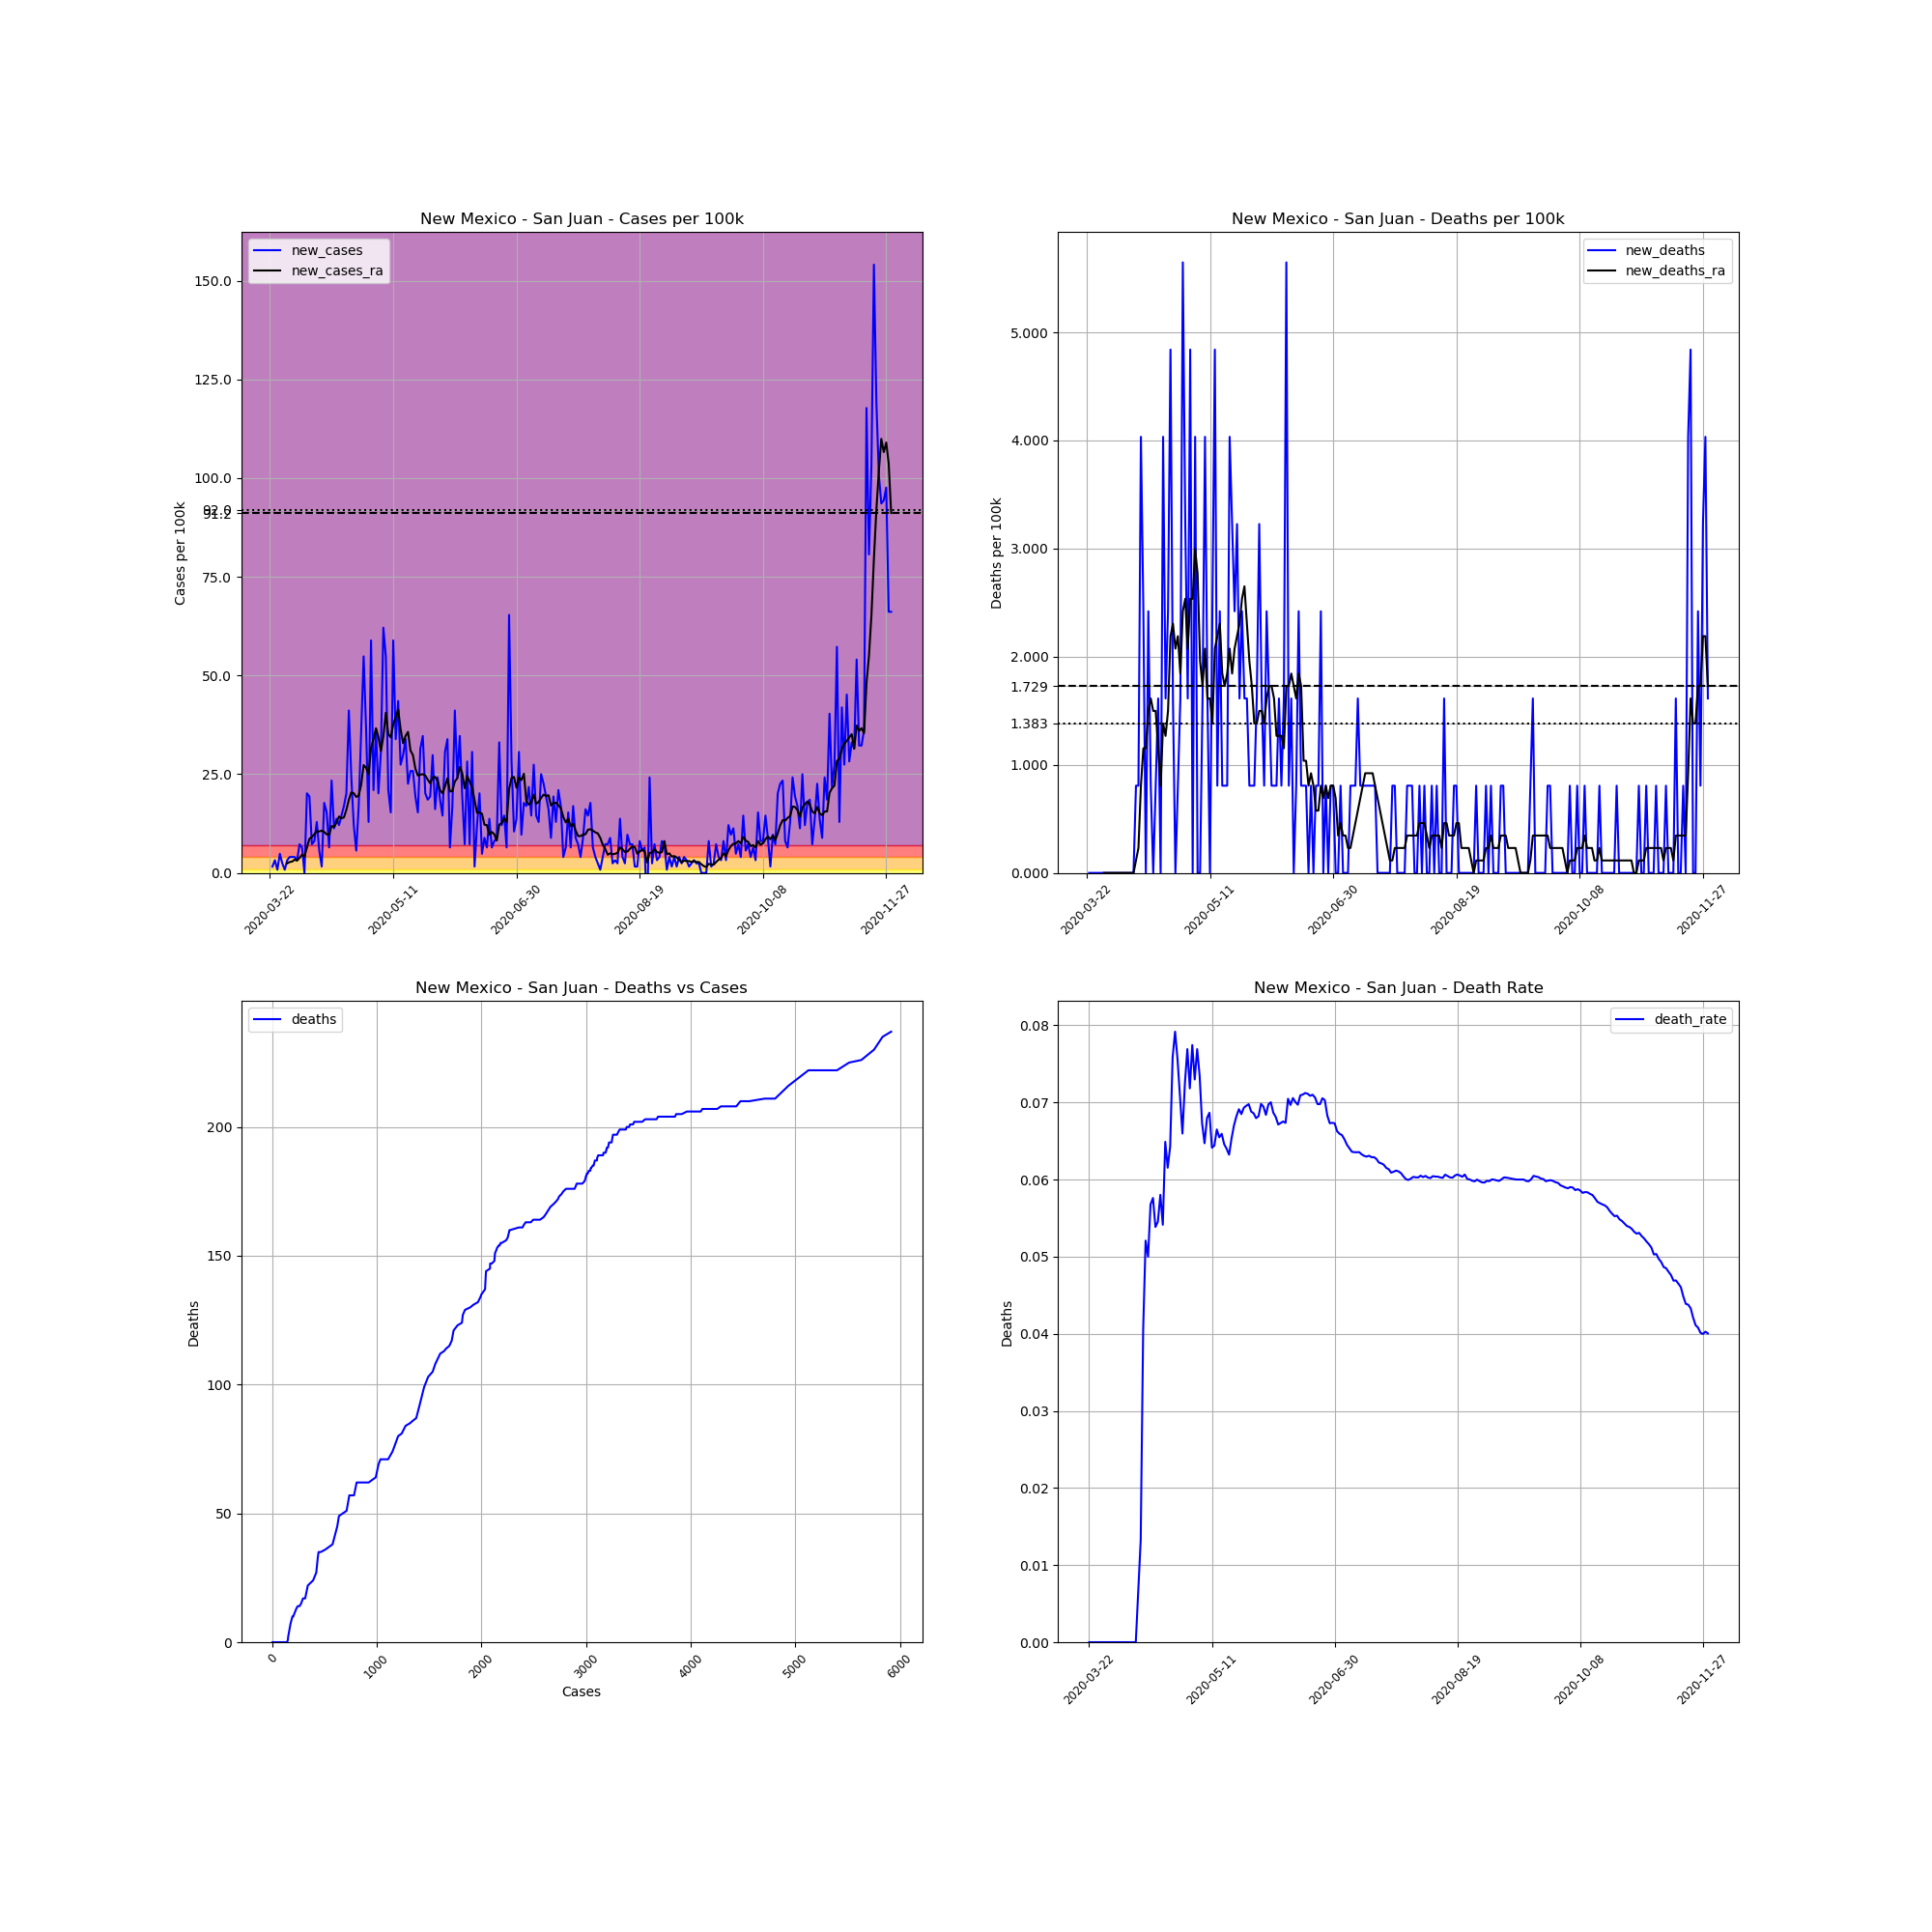

The file beside this chart, header and first rows:
, date, county, state, fips, cases, deaths, COUNTY, STNAME, CTYNAME, POPESTIMATE2019, cases_per_100k, deaths_per_100k, death_rate, new_cases, new_deaths, new_cases_ra, new_deaths_ra
277959, 2020-03-22, San Juan, New Mexico, 35045, 1, 0.0, 45, New Mexico, San Juan, 123958, 0.8067, 0.0, 0.0, , , , 
277960, 2020-03-23, San Juan, New Mexico, 35045, 3, 0.0, 45, New Mexico, San Juan, 123958, 2.42, 0.0, 0.0, 1.613, 0.0, , 
277961, 2020-03-24, San Juan, New Mexico, 35045, 7, 0.0, 45, New Mexico, San Juan, 123958, 5.647, 0.0, 0.0, 3.227, 0.0, , 
277962, 2020-03-25, San Juan, New Mexico, 35045, 8, 0.0, 45, New Mexico, San Juan, 123958, 6.454, 0.0, 0.0, 0.8067, 0.0, , 
277963, 2020-03-26, San Juan, New Mexico, 35045, 14, 0.0, 45, New Mexico, San Juan, 123958, 11.29, 0.0, 0.0, 4.84, 0.0, , 
277964, 2020-03-27, San Juan, New Mexico, 35045, 17, 0.0, 45, New Mexico, San Juan, 123958, 13.71, 0.0, 0.0, 2.42, 0.0, , 
277965, 2020-03-28, San Juan, New Mexico, 35045, 18, 0.0, 45, New Mexico, San Juan, 123958, 14.52, 0.0, 0.0, 0.8067, 0.0, , 
277966, 2020-03-29, San Juan, New Mexico, 35045, 22, 0.0, 45, New Mexico, San Juan, 123958, 17.75, 0.0, 0.0, 3.227, 0.0, 2.42, 0.0
277967, 2020-03-30, San Juan, New Mexico, 35045, 27, 0.0, 45, New Mexico, San Juan, 123958, 21.78, 0.0, 0.0, 4.034, 0.0, 2.766, 0.0
277968, 2020-03-31, San Juan, New Mexico, 35045, 32, 0.0, 45, New Mexico, San Juan, 123958, 25.82, 0.0, 0.0, 4.034, 0.0, 2.881, 0.0
277969, 2020-04-01, San Juan, New Mexico, 35045, 37, 0.0, 45, New Mexico, San Juan, 123958, 29.85, 0.0, 0.0, 4.034, 0.0, 3.342, 0.0
277970, 2020-04-02, San Juan, New Mexico, 35045, 41, 0.0, 45, New Mexico, San Juan, 123958, 33.08, 0.0, 0.0, 3.227, 0.0, 3.112, 0.0
277971, 2020-04-03, San Juan, New Mexico, 35045, 50, 0.0, 45, New Mexico, San Juan, 123958, 40.34, 0.0, 0.0, 7.261, 0.0, 3.803, 0.0
277972, 2020-04-04, San Juan, New Mexico, 35045, 58, 0.0, 45, New Mexico, San Juan, 123958, 46.79, 0.0, 0.0, 6.454, 0.0, 4.61, 0.0
277973, 2020-04-05, San Juan, New Mexico, 35045, 58, 0.0, 45, New Mexico, San Juan, 123958, 46.79, 0.0, 0.0, 0.0, 0.0, 4.149, 0.0
277974, 2020-04-06, San Juan, New Mexico, 35045, 83, 0.0, 45, New Mexico, San Juan, 123958, 66.96, 0.0, 0.0, 20.17, 0.0, 6.454, 0.0
277975, 2020-04-07, San Juan, New Mexico, 35045, 107, 0.0, 45, New Mexico, San Juan, 123958, 86.32, 0.0, 0.0, 19.36, 0.0, 8.643, 0.0
277976, 2020-04-08, San Juan, New Mexico, 35045, 116, 0.0, 45, New Mexico, San Juan, 123958, 93.58, 0.0, 0.0, 7.261, 0.0, 9.104, 0.0
277977, 2020-04-09, San Juan, New Mexico, 35045, 126, 0.0, 45, New Mexico, San Juan, 123958, 101.6, 0.0, 0.0, 8.067, 0.0, 9.796, 0.0
277978, 2020-04-10, San Juan, New Mexico, 35045, 142, 0.0, 45, New Mexico, San Juan, 123958, 114.6, 0.0, 0.0, 12.91, 0.0, 10.6, 0.0
277979, 2020-04-11, San Juan, New Mexico, 35045, 149, 1.0, 45, New Mexico, San Juan, 123958, 120.2, 0.8067, 0.006711, 5.647, 0.8067, 10.49, 0.1152
277980, 2020-04-12, San Juan, New Mexico, 35045, 151, 2.0, 45, New Mexico, San Juan, 123958, 121.8, 1.613, 0.01325, 1.613, 0.8067, 10.72, 0.2305
277981, 2020-04-13, San Juan, New Mexico, 35045, 173, 7.0, 45, New Mexico, San Juan, 123958, 139.6, 5.647, 0.04046, 17.75, 4.034, 10.37, 0.8067
277982, 2020-04-14, San Juan, New Mexico, 35045, 192, 10.0, 45, New Mexico, San Juan, 123958, 154.9, 8.067, 0.05208, 15.33, 2.42, 9.796, 1.152
277983, 2020-04-15, San Juan, New Mexico, 35045, 200, 10.0, 45, New Mexico, San Juan, 123958, 161.3, 8.067, 0.05, 6.454, 0.0, 9.681, 1.152
277984, 2020-04-16, San Juan, New Mexico, 35045, 229, 13.0, 45, New Mexico, San Juan, 123958, 184.7, 10.49, 0.05677, 23.4, 2.42, 11.87, 1.498
277985, 2020-04-17, San Juan, New Mexico, 35045, 243, 14.0, 45, New Mexico, San Juan, 123958, 196, 11.29, 0.05761, 11.29, 0.8067, 11.64, 1.613
277986, 2020-04-18, San Juan, New Mexico, 35045, 260, 14.0, 45, New Mexico, San Juan, 123958, 209.7, 11.29, 0.05385, 13.71, 0.0, 12.79, 1.498
277987, 2020-04-19, San Juan, New Mexico, 35045, 275, 15.0, 45, New Mexico, San Juan, 123958, 221.8, 12.1, 0.05455, 12.1, 0.8067, 14.29, 1.498
277988, 2020-04-20, San Juan, New Mexico, 35045, 293, 17.0, 45, New Mexico, San Juan, 123958, 236.4, 13.71, 0.05802, 14.52, 1.613, 13.83, 1.152
277989, 2020-04-21, San Juan, New Mexico, 35045, 314, 17.0, 45, New Mexico, San Juan, 123958, 253.3, 13.71, 0.05414, 16.94, 0.0, 14.06, 0.8067
277990, 2020-04-22, San Juan, New Mexico, 35045, 339, 22.0, 45, New Mexico, San Juan, 123958, 273.5, 17.75, 0.0649, 20.17, 4.034, 16.02, 1.383
277991, 2020-04-23, San Juan, New Mexico, 35045, 390, 24.0, 45, New Mexico, San Juan, 123958, 314.6, 19.36, 0.06154, 41.14, 1.613, 18.55, 1.268
277992, 2020-04-24, San Juan, New Mexico, 35045, 420, 27.0, 45, New Mexico, San Juan, 123958, 338.8, 21.78, 0.06429, 24.2, 2.42, 20.4, 1.498
277993, 2020-04-25, San Juan, New Mexico, 35045, 435, 33.0, 45, New Mexico, San Juan, 123958, 350.9, 26.62, 0.07586, 12.1, 4.84, 20.17, 2.19
277994, 2020-04-26, San Juan, New Mexico, 35045, 442, 35.0, 45, New Mexico, San Juan, 123958, 356.6, 28.24, 0.07919, 5.647, 1.613, 19.25, 2.305
277995, 2020-04-27, San Juan, New Mexico, 35045, 463, 35.0, 45, New Mexico, San Juan, 123958, 373.5, 28.24, 0.07559, 16.94, 0.0, 19.59, 2.074
277996, 2020-04-28, San Juan, New Mexico, 35045, 508, 36.0, 45, New Mexico, San Juan, 123958, 409.8, 29.04, 0.07087, 36.3, 0.8067, 22.36, 2.19
277997, 2020-04-29, San Juan, New Mexico, 35045, 576, 38.0, 45, New Mexico, San Juan, 123958, 464.7, 30.66, 0.06597, 54.86, 1.613, 27.31, 1.844
277998, 2020-04-30, San Juan, New Mexico, 35045, 621, 45.0, 45, New Mexico, San Juan, 123958, 501, 36.3, 0.07246, 36.3, 5.647, 26.62, 2.42
277999, 2020-05-01, San Juan, New Mexico, 35045, 637, 49.0, 45, New Mexico, San Juan, 123958, 513.9, 39.53, 0.07692, 12.91, 3.227, 25.01, 2.535
278000, 2020-05-02, San Juan, New Mexico, 35045, 710, 51.0, 45, New Mexico, San Juan, 123958, 572.8, 41.14, 0.07183, 58.89, 1.613, 31.69, 2.074
278001, 2020-05-03, San Juan, New Mexico, 35045, 736, 57.0, 45, New Mexico, San Juan, 123958, 593.7, 45.98, 0.07745, 20.97, 4.84, 33.88, 2.535
278002, 2020-05-04, San Juan, New Mexico, 35045, 781, 57.0, 45, New Mexico, San Juan, 123958, 630.1, 45.98, 0.07298, 36.3, 0.0, 36.65, 2.535
278003, 2020-05-05, San Juan, New Mexico, 35045, 806, 62.0, 45, New Mexico, San Juan, 123958, 650.2, 50.02, 0.07692, 20.17, 4.034, 34.34, 2.996
278004, 2020-05-06, San Juan, New Mexico, 35045, 844, 62.0, 45, New Mexico, San Juan, 123958, 680.9, 50.02, 0.07346, 30.66, 0.0, 30.89, 2.766
278005, 2020-05-07, San Juan, New Mexico, 35045, 921, 62.0, 45, New Mexico, San Juan, 123958, 743, 50.02, 0.06732, 62.12, 0.0, 34.57, 1.959
278006, 2020-05-08, San Juan, New Mexico, 35045, 989, 64.0, 45, New Mexico, San Juan, 123958, 797.9, 51.63, 0.06471, 54.86, 1.613, 40.57, 1.729
278007, 2020-05-09, San Juan, New Mexico, 35045, 1015, 69.0, 45, New Mexico, San Juan, 123958, 818.8, 55.66, 0.06798, 20.97, 4.034, 35.15, 2.074
278008, 2020-05-10, San Juan, New Mexico, 35045, 1034, 71.0, 45, New Mexico, San Juan, 123958, 834.2, 57.28, 0.06867, 15.33, 1.613, 34.34, 1.613
278009, 2020-05-11, San Juan, New Mexico, 35045, 1107, 71.0, 45, New Mexico, San Juan, 123958, 893, 57.28, 0.06414, 58.89, 0.0, 37.57, 1.613
278010, 2020-05-12, San Juan, New Mexico, 35045, 1149, 74.0, 45, New Mexico, San Juan, 123958, 926.9, 59.7, 0.0644, 33.88, 2.42, 39.53, 1.383
278011, 2020-05-13, San Juan, New Mexico, 35045, 1203, 80.0, 45, New Mexico, San Juan, 123958, 970.5, 64.54, 0.0665, 43.56, 4.84, 41.37, 2.074
278012, 2020-05-14, San Juan, New Mexico, 35045, 1237, 81.0, 45, New Mexico, San Juan, 123958, 997.9, 65.34, 0.06548, 27.43, 0.8067, 36.42, 2.19
278013, 2020-05-15, San Juan, New Mexico, 35045, 1274, 84.0, 45, New Mexico, San Juan, 123958, 1028, 67.76, 0.06593, 29.85, 2.42, 32.85, 2.305
278014, 2020-05-16, San Juan, New Mexico, 35045, 1316, 85.0, 45, New Mexico, San Juan, 123958, 1062, 68.57, 0.06459, 33.88, 0.8067, 34.69, 1.844
278015, 2020-05-17, San Juan, New Mexico, 35045, 1344, 86.0, 45, New Mexico, San Juan, 123958, 1084, 69.38, 0.06399, 22.59, 0.8067, 35.73, 1.729
278016, 2020-05-18, San Juan, New Mexico, 35045, 1376, 87.0, 45, New Mexico, San Juan, 123958, 1110, 70.19, 0.06323, 25.82, 0.8067, 31, 1.844
278017, 2020-05-19, San Juan, New Mexico, 35045, 1408, 92.0, 45, New Mexico, San Juan, 123958, 1136, 74.22, 0.06534, 25.82, 4.034, 29.85, 2.074
278018, 2020-05-20, San Juan, New Mexico, 35045, 1432, 96.0, 45, New Mexico, San Juan, 123958, 1155, 77.45, 0.06704, 19.36, 3.227, 26.39, 1.844
... 193 more rows
